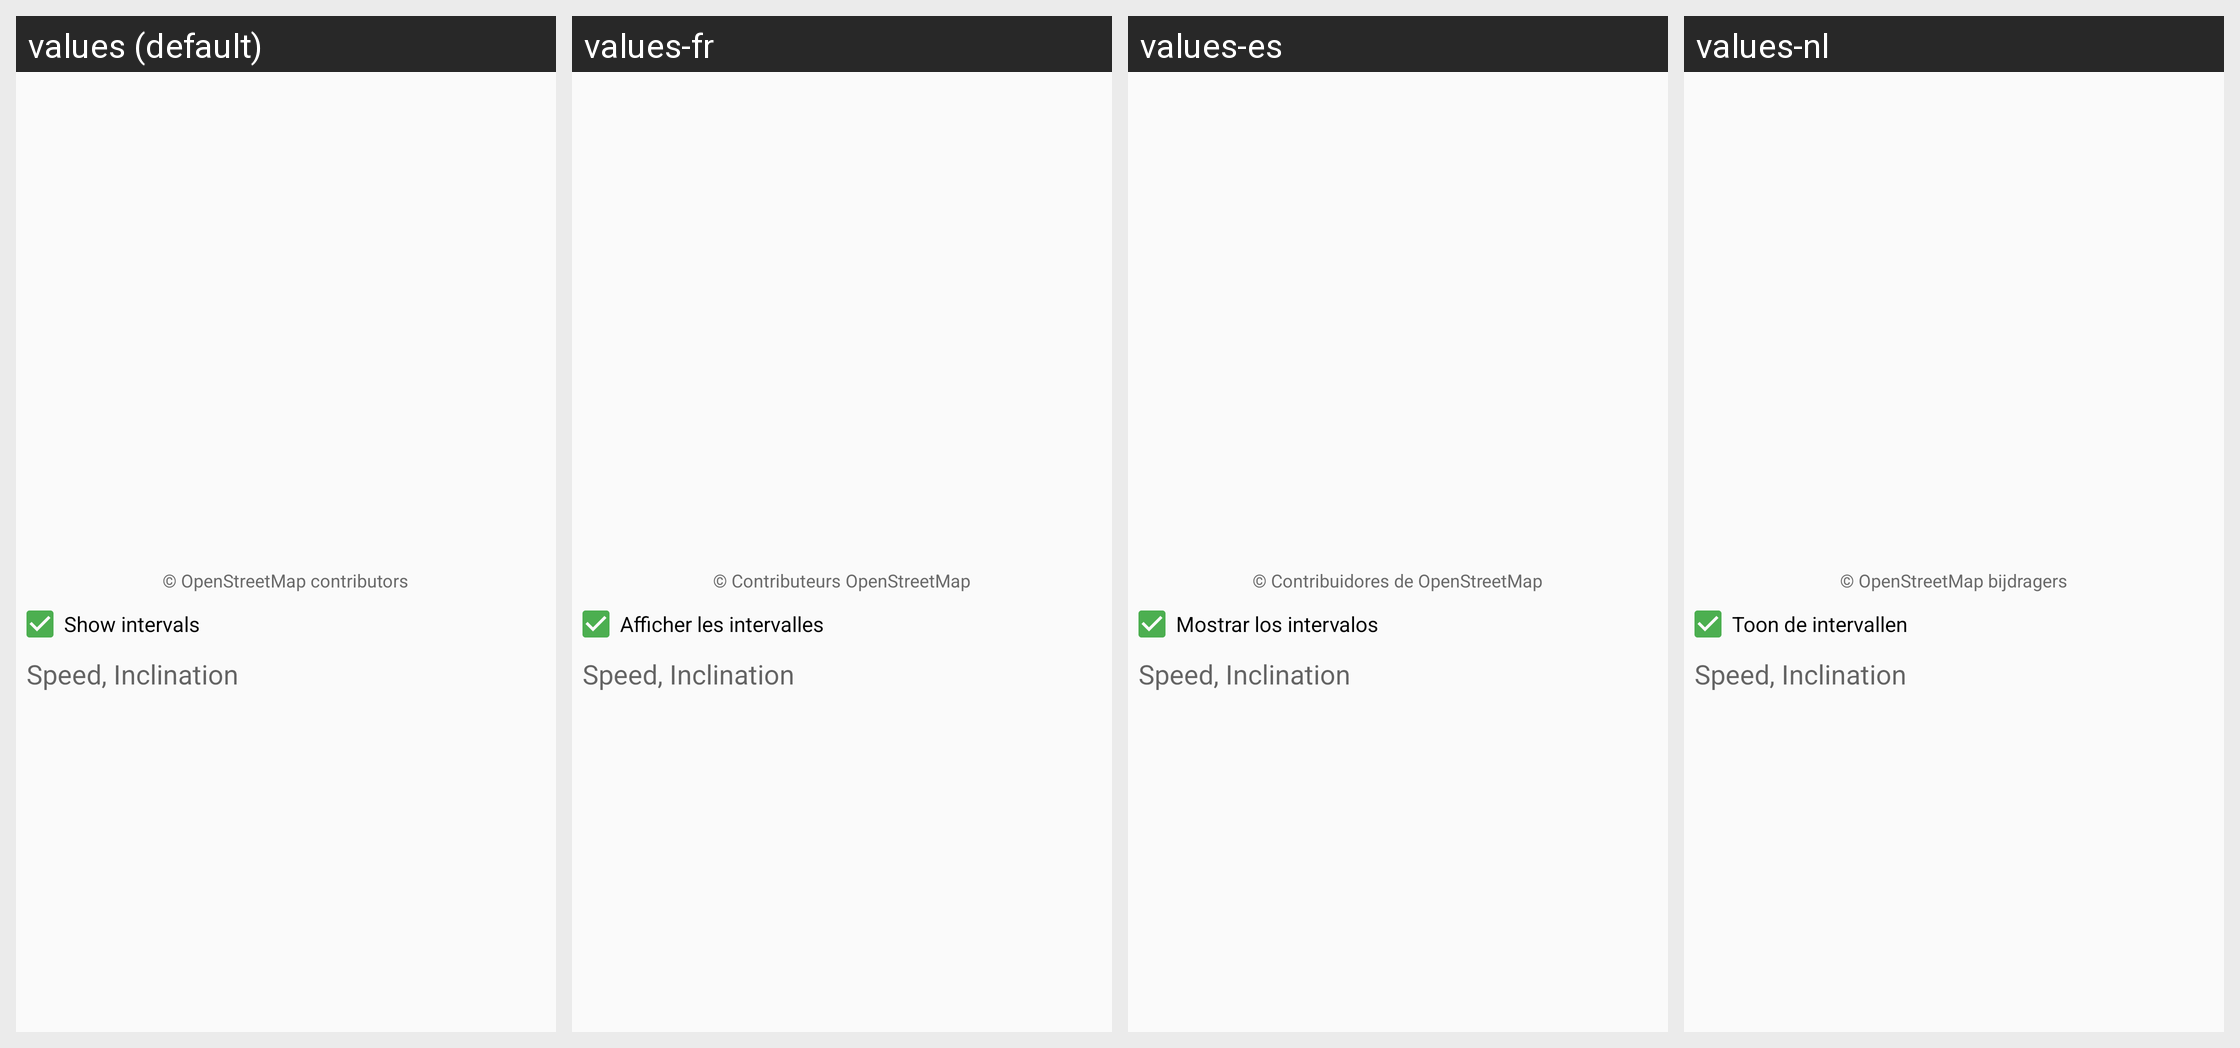

The Android screen above is rendered under several locales of the same app. Produce the string resources it draws, with the default and per-locale values.
Android screen res/layout/activity_show_workout_map_diagram.xml rendered under 4 locales, left to right: values (default), values-fr, values-es, values-nl. Device: Nexus 5 (rendered at 1080×1920; each locale shown at half size, 540×960, under a caption strip naming it); theme AppTheme.
Other locales in the repository, not shown: values-ca, values-cs, values-de, values-dk, values-gl, values-he, values-hu, values-it, values-ms, values-nb-rNO, values-pl, values-pt, values-ru, values-tr.
Strings drawn on this screen, with the default value and each locale's value (text and hints the layout hard-codes, and strings that could not be matched under every locale, appear in the picture but are not listed):

OpenStreetMapAttribution
  values: © OpenStreetMap contributors
  values-fr: © Contributeurs OpenStreetMap
  values-es: © Contribuidores de OpenStreetMap
  values-nl: © OpenStreetMap bijdragers

showIntervals
  values: Show intervals
  values-fr: Afficher les intervalles
  values-es: Mostrar los intervalos
  values-nl: Toon de intervallen
